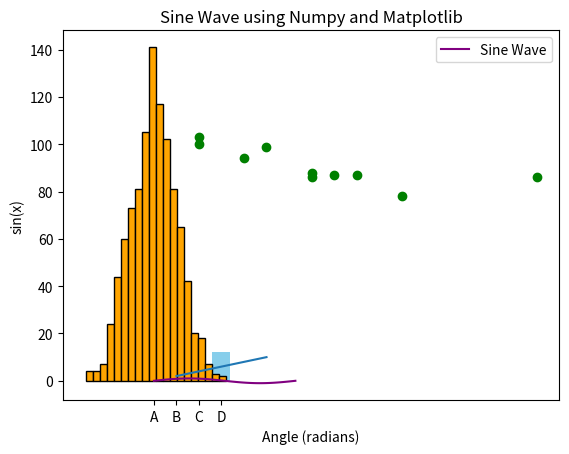

Python code for this plot:
import numpy as np

# Creating numpy arrays
arr1 = np.array([1, 2, 3, 4, 5])
arr2 = np.array([[1, 2, 3], [4, 5, 6]])

print("1D Array:", arr1)
print("2D Array:\n", arr2)

# Array properties
print("Shape of arr2:", arr2.shape)
print("Size of arr2:", arr2.size)
print("Data Type of arr1:", arr1.dtype)

# Performing element-wise operations
array_a = np.array([10, 20, 30, 40])
array_b = np.array([1, 2, 3, 4])

print("Addition:", array_a + array_b)
print("Subtraction:", array_a - array_b)
print("Multiplication:", array_a * array_b)
print("Division:", array_a / array_b)

# Scalar operations
print("Array multiplied by scalar:", array_a * 2)

# Statistical operations
print("Mean:", np.mean(array_a))
print("Max:", np.max(array_a))
print("Min:", np.min(array_a))
print("Standard Deviation:", np.std(array_a))

numbers = np.array([10, 20, 30, 40, 50, 60])
print("Original Array:", numbers)

# Slicing
print("First three elements:", numbers[:3])
print("Last three elements:", numbers[-3:])
print("Middle elements (index 2 to 4):", numbers[2:5])

# Modifying elements
numbers[0] = 100
print("After modifying first element:", numbers)

import matplotlib.pyplot as plt

# Sample data for plotting
x = np.array([1, 2, 3, 4, 5])
y = np.array([2, 4, 6, 8, 10])

# Simple line plot
plt.plot(x, y)
plt.title("Simple Line Plot")
plt.xlabel("X-axis")
plt.ylabel("Y-axis")
plt.show()

# Bar chart
categories = ['A', 'B', 'C', 'D']
values = [10, 15, 7, 12]

plt.bar(categories, values, color='skyblue')
plt.title("Bar Chart Example")
plt.xlabel("Categories")
plt.ylabel("Values")
plt.show()

# Scatter plot
x = np.array([5, 7, 8, 7, 2, 17, 2, 9, 4, 11])
y = np.array([99, 86, 87, 88, 100, 86, 103, 87, 94, 78])

plt.scatter(x, y, color='green')
plt.title("Scatter Plot Example")
plt.xlabel("X-axis")
plt.ylabel("Y-axis")
plt.show()

# Histogram
data = np.random.randn(1000)
plt.hist(data, bins=20, color='orange', edgecolor='black')
plt.title("Histogram Example")
plt.xlabel("Bins")
plt.ylabel("Frequency")
plt.show()

# Create data using numpy and visualize using matplotlib

# Generate 100 points between 0 and 2π
x = np.linspace(0, 2 * np.pi, 100)
y = np.sin(x)

plt.plot(x, y, label="Sine Wave", color='purple')
plt.title("Sine Wave using Numpy and Matplotlib")
plt.xlabel("Angle (radians)")
plt.ylabel("sin(x)")
plt.legend()
plt.show()